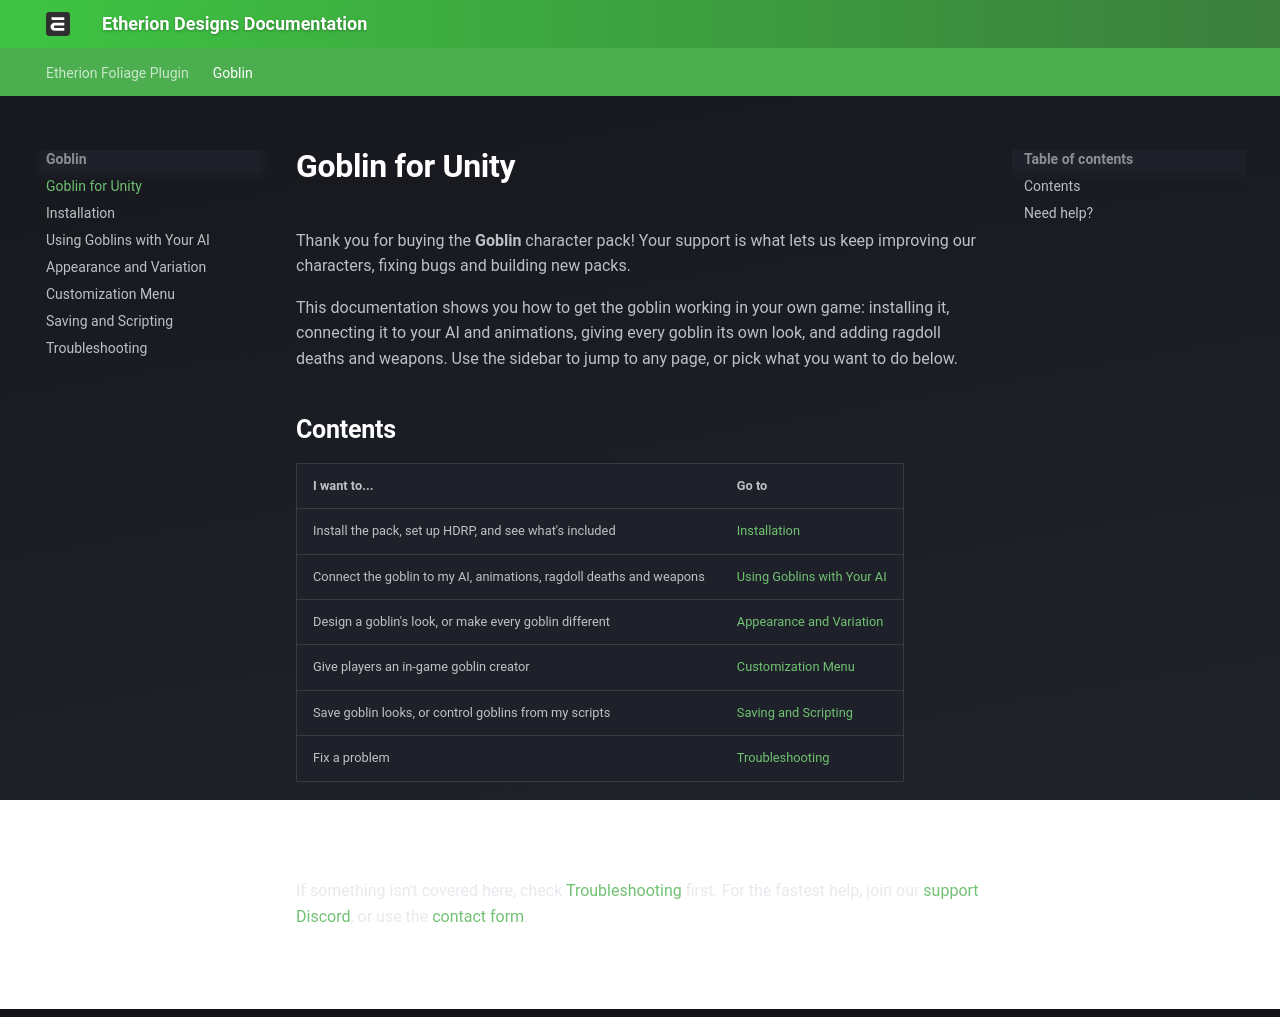

repository: justindavis3d/etherion-docs · page: goblin/index.html · generator: mkdocs

# Goblin for Unity

Thank you for buying the **Goblin** character pack! Your support is what lets us keep improving our characters, fixing bugs and building new packs.

This documentation shows you how to get the goblin working in your own game: installing it, connecting it to your AI and animations, giving every goblin its own look, and adding ragdoll deaths and weapons. Use the sidebar to jump to any page, or pick what you want to do below.

## Contents

| I want to... | Go to |
|---|---|
| Install the pack, set up HDRP, and see what's included | [Installation](<1 Installation.md>) |
| Connect the goblin to my AI, animations, ragdoll deaths and weapons | [Using Goblins with Your AI](<2 Using Goblins with Your AI.md>) |
| Design a goblin's look, or make every goblin different | [Appearance and Variation](<3 Appearance and Variation.md>) |
| Give players an in-game goblin creator | [Customization Menu](<4 Customization Menu.md>) |
| Save goblin looks, or control goblins from my scripts | [Saving and Scripting](<5 Saving and Scripting.md>) |
| Fix a problem | [Troubleshooting](<6 Troubleshooting.md>) |

## Need help?

If something isn't covered here, check [Troubleshooting](<6 Troubleshooting.md>) first. For the fastest help, join our [support Discord](http://dsc.gg/etheriondesigns), or use the [contact form](https://www.etheriondesigns.com/contact).
